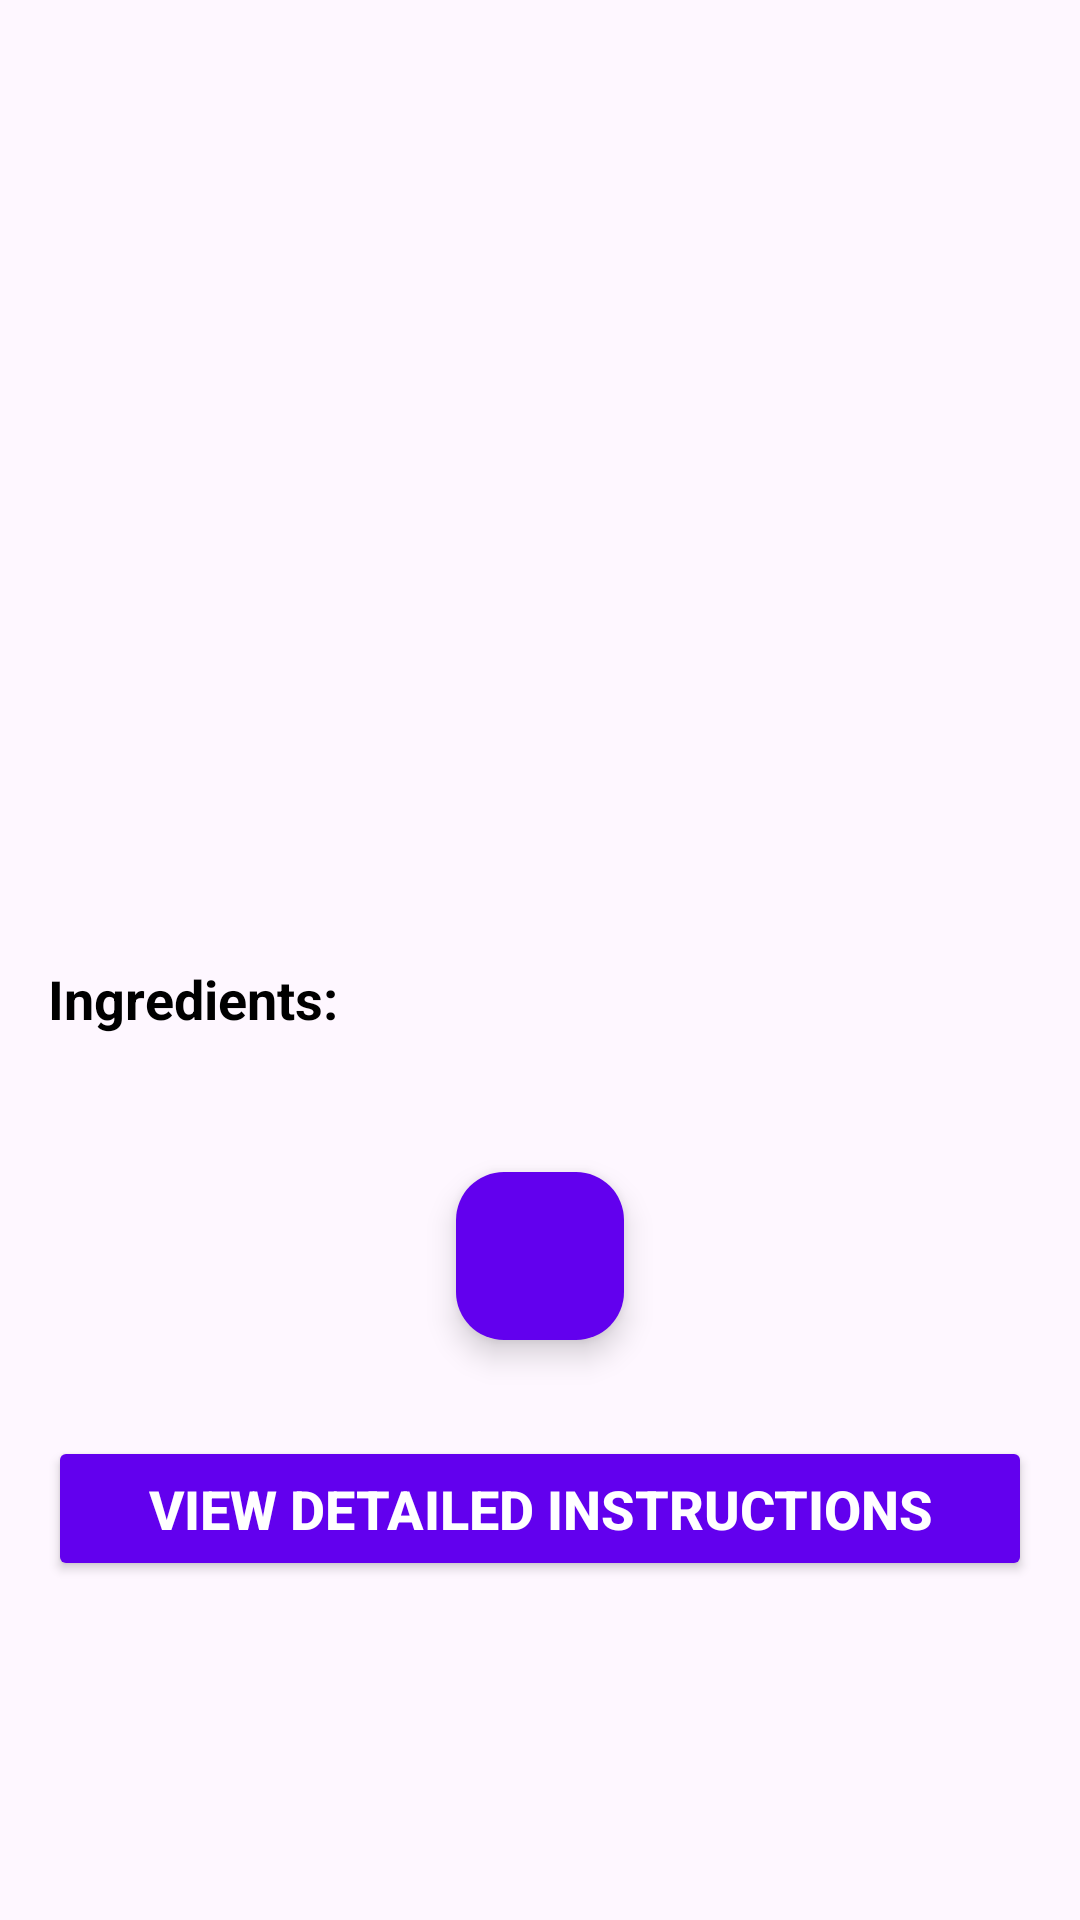

Layout XML and referenced resources for this Android screen:
<!-- AndroidManifest.xml: application theme Theme.RecipeManager -->
<!-- res/layout/activity_recipe_detail.xml -->
<?xml version="1.0" encoding="utf-8"?>
<androidx.core.widget.NestedScrollView xmlns:android="http://schemas.android.com/apk/res/android"
    android:layout_width="match_parent"
    android:layout_height="match_parent"
    xmlns:app="http://schemas.android.com/apk/res-auto"
    android:padding="@dimen/_16dp"
    android:fillViewport="true">

    <LinearLayout
        android:layout_width="match_parent"
        android:layout_height="wrap_content"
        android:orientation="vertical">

        <LinearLayout
            android:id="@+id/mainContent"
            android:layout_width="match_parent"
            android:layout_height="wrap_content"
            android:orientation="vertical">

            <ImageView
                android:id="@+id/ivRecipeImage"
                android:layout_width="match_parent"
                android:layout_height="@dimen/_200dp"
                android:layout_marginBottom="@dimen/_16dp"
                android:scaleType="centerCrop"/>

            <TextView
                android:id="@+id/tvRecipeTitle"
                android:layout_width="match_parent"
                android:layout_height="wrap_content"
                android:textSize="@dimen/_20sp"
                android:textStyle="bold"
                android:textColor="@android:color/black"
                android:paddingTop="@dimen/_16dp"/>

            <TextView
                android:id="@+id/tvRecipeDescription"
                android:layout_width="match_parent"
                android:layout_height="wrap_content"
                android:textSize="@dimen/_16sp"
                android:textColor="@android:color/black"
                android:paddingTop="@dimen/_8dp"
                android:lineSpacingExtra="@dimen/_4dp"
                android:justificationMode="inter_word"/>

            <TextView
                android:id="@+id/tvIngredientsHeader"
                android:layout_width="wrap_content"
                android:layout_height="wrap_content"
                android:text="@string/ingredients"
                android:textSize="@dimen/_18sp"
                android:textStyle="bold"
                android:textColor="@android:color/black"
                android:paddingTop="@dimen/_16dp"/>

            <TextView
                android:id="@+id/tvRecipeIngredients"
                android:layout_width="match_parent"
                android:layout_height="wrap_content"
                android:textSize="@dimen/_16sp"
                android:textColor="@android:color/black"
                android:paddingTop="@dimen/_8dp"
                android:lineSpacingExtra="@dimen/_4dp"/>

            <com.google.android.material.floatingactionbutton.FloatingActionButton
                android:id="@+id/fabFavorite"
                android:layout_width="wrap_content"
                android:layout_height="wrap_content"
                android:layout_gravity="bottom|center"
                android:layout_margin="@dimen/_16dp"
                android:src="@drawable/ic_favorite"
                app:tint="@android:color/white"
                app:backgroundTint="@color/purple_500"/>

            <Button
                android:id="@+id/btnViewInstructions"
                android:layout_width="match_parent"
                android:layout_height="wrap_content"
                android:text="@string/view_detailed_instructions"
                android:padding="@dimen/_12dp"
                android:textSize="@dimen/_18sp"
                android:textStyle="bold"
                android:backgroundTint="@color/purple_500"
                android:textColor="@android:color/white"
                android:layout_marginTop="@dimen/_16dp"/>

        </LinearLayout>

        <FrameLayout
            android:id="@+id/fragment_container"
            android:layout_width="match_parent"
            android:layout_height="wrap_content"
            android:visibility="gone"/>
    </LinearLayout>
</androidx.core.widget.NestedScrollView>
<!-- resources referenced by this layout -->
<resources>
  <dimen name="_12dp">12dp</dimen>
  <dimen name="_16dp">16dp</dimen>
  <dimen name="_16sp">16sp</dimen>
  <dimen name="_18sp">18sp</dimen>
  <dimen name="_200dp">200dp</dimen>
  <dimen name="_20sp">20sp</dimen>
  <dimen name="_4dp">4dp</dimen>
  <dimen name="_8dp">8dp</dimen>
  <string name="ingredients">Ingredients:</string>
  <string name="view_detailed_instructions">View Detailed Instructions</string>
  <style name="Theme.RecipeManager" parent="Theme.MaterialComponents.Light.NoActionBar">
          <item name="colorPrimary">@color/purple_500</item>
          <item name="colorPrimaryVariant">@color/purple_700</item>
          <item name="colorOnPrimary">@color/white</item>
          <item name="colorSecondary">@color/teal_200</item>
          <item name="colorOnSecondary">@color/black</item>
  
          <item name="windowActionBar">false</item>
          <item name="windowNoTitle">true</item>
      </style>
  <!-- not gathered from this repository: default colours our renderer supplied (Android Studio template values) -->
  <color name="purple_500">#FF6200EE</color>
  <color name="purple_700">#FF3700B3</color>
  <color name="teal_200">#FF03DAC5</color>
  <color name="black">#FF000000</color>
  <color name="white">#FFFFFFFF</color>
</resources>
